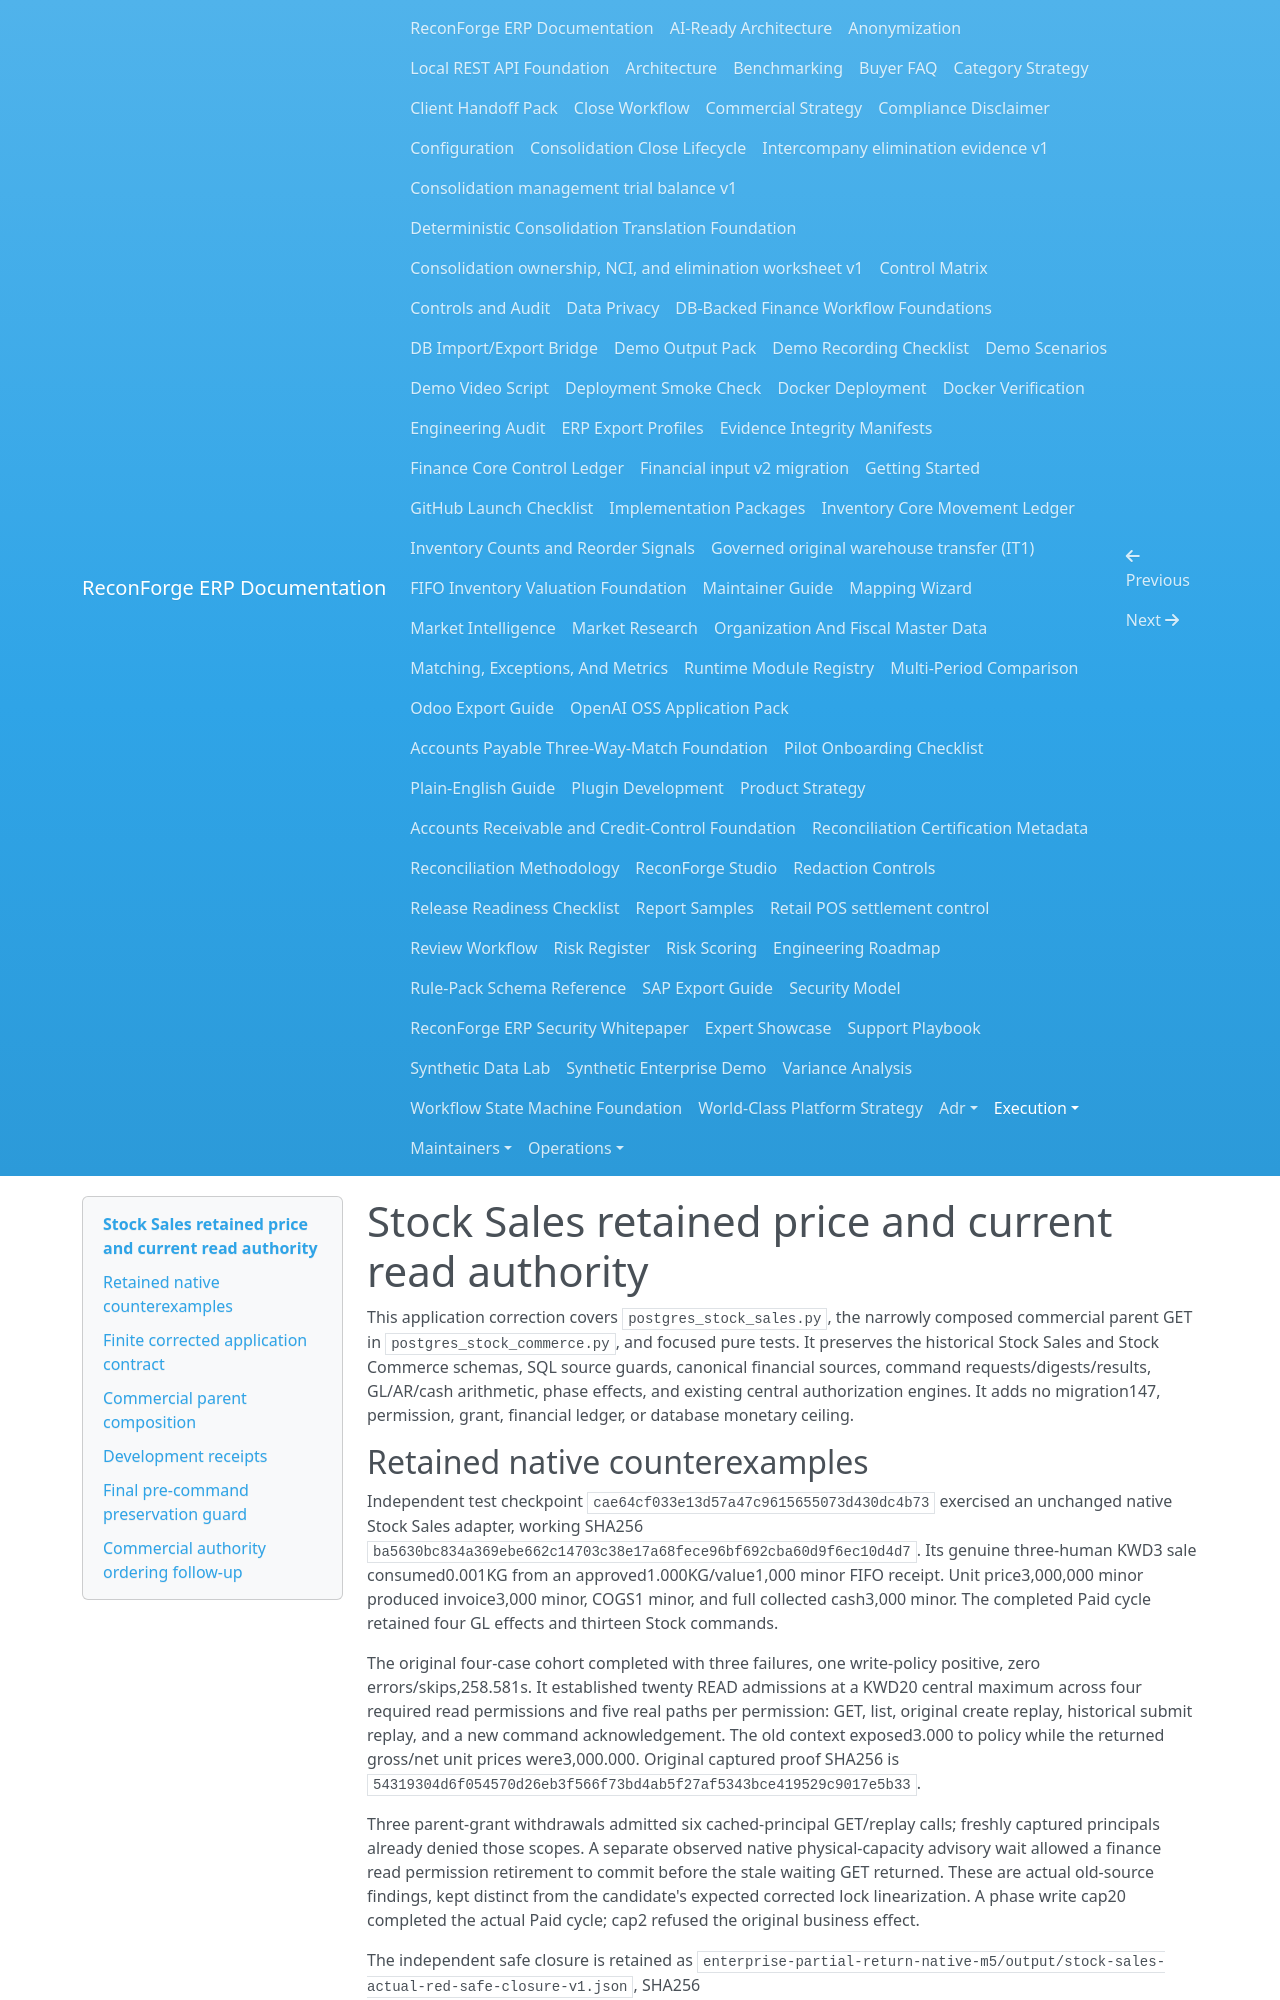

repository: amrzainmubarak/reconforge-erp · page: execution/STOCK_SALES_ORIGINAL_PRICE_READ_AUTHORITY_2026-10-14/index.html · generator: mkdocs

# Stock Sales retained price and current read authority

This application correction covers `postgres_stock_sales.py`, the narrowly composed commercial parent GET in `postgres_stock_commerce.py`, and focused pure tests. It preserves the historical Stock Sales and Stock Commerce schemas, SQL source guards, canonical financial sources, command requests/digests/results, GL/AR/cash arithmetic, phase effects, and existing central authorization engines. It adds no migration147, permission, grant, financial ledger, or database monetary ceiling.

## Retained native counterexamples

Independent test checkpoint `cae64cf033e13d57a47c9615655073d430dc4b73` exercised an unchanged native Stock Sales adapter, working SHA256 `ba5630bc834a369ebe662c14703c38e17a68fece96bf692cba60d9f6ec10d4d7`. Its genuine three-human KWD3 sale consumed0.001KG from an approved1.000KG/value1,000 minor FIFO receipt. Unit price3,000,000 minor produced invoice3,000 minor, COGS1 minor, and full collected cash3,000 minor. The completed Paid cycle retained four GL effects and thirteen Stock commands.

The original four-case cohort completed with three failures, one write-policy positive, zero errors/skips,258.581s. It established twenty READ admissions at a KWD20 central maximum across four required read permissions and five real paths per permission: GET, list, original create replay, historical submit replay, and a new command acknowledgement. The old context exposed3.000 to policy while the returned gross/net unit prices were3,000.000. Original captured proof SHA256 is `54319304d6f054570d26eb3f566f73bd4ab5f27af5343bce419529c9017e5b33`.

Three parent-grant withdrawals admitted six cached-principal GET/replay calls; freshly captured principals already denied those scopes. A separate observed native physical-capacity advisory wait allowed a finance read permission retirement to commit before the stale waiting GET returned. These are actual old-source findings, kept distinct from the candidate's expected corrected lock linearization. A phase write cap20 completed the actual Paid cycle; cap2 refused the original business effect.

The independent safe closure is retained as `enterprise-partial-return-native-m5/output/stock-sales-actual-red-safe-closure-v1.json`, SHA256 `de8c3486efe6cde11460093854b0bd2558ac29f73543cad83f430aaad4ce38cf`. Every financial/source table in the66-table comparison remained byte-identical. The original67-table snapshots also retain the quantity coordination gates: their exact identity/count/non-version fields remain unchanged while their known coordination versions may advance monotonically during normal closure. Those gate versions are not financial source rewrites.
